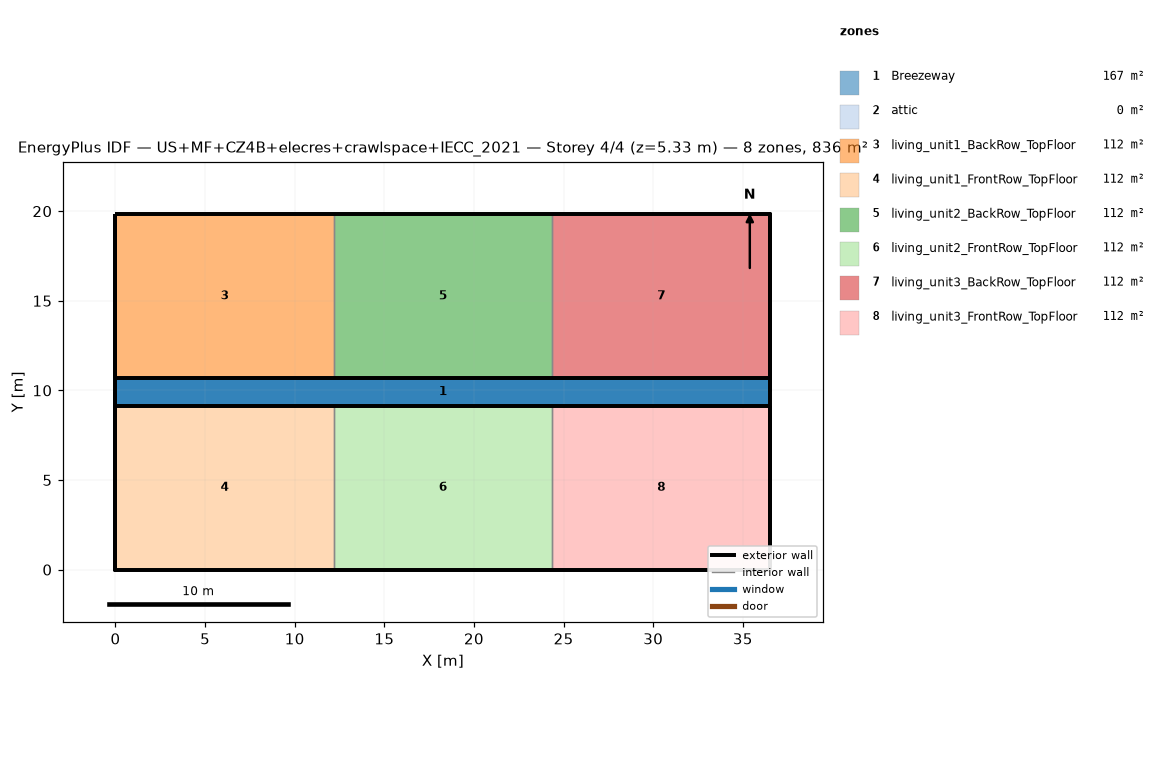
=== STOREY PLAN SPEC (per zone: floor XY polygon, exterior-wall plan segments, windows/doors) ===
zone 1: Breezeway  (167.0 m²)
  floor: (36.54, 9.16) (0.00, 9.16) (0.00, 10.68) (36.54, 10.68)
  floor: (36.54, 9.16) (0.00, 9.16) (0.00, 10.68) (36.54, 10.68)
  floor: (36.54, 9.16) (0.00, 9.16) (0.00, 10.68) (36.54, 10.68)
zone 2: attic  (0.0 m²)
  exterior wall: (36.54, 0.00) – (36.54, 19.84) – (36.54, 9.92)  [29.8 m]
  exterior wall: (0.00, 19.84) – (0.00, 0.00) – (0.00, 9.92)  [29.8 m]
zone 3: living_unit1_BackRow_TopFloor  (111.5 m²)
  floor: (12.18, 10.68) (0.00, 10.68) (0.00, 19.84) (12.18, 19.84)
  exterior wall: (12.18, 19.84) – (0.00, 19.84)  [12.2 m]
  exterior wall: (0.00, 19.84) – (0.00, 10.68)  [9.2 m]
  exterior wall: (0.00, 10.68) – (12.18, 10.68)  [12.2 m]
  interior walls: 1
zone 4: living_unit1_FrontRow_TopFloor  (111.5 m²)
  floor: (12.18, 0.00) (0.00, 0.00) (0.00, 9.16) (12.18, 9.16)
  exterior wall: (0.00, 0.00) – (12.18, 0.00)  [12.2 m]
  exterior wall: (0.00, 9.16) – (0.00, 0.00)  [9.2 m]
  exterior wall: (12.18, 9.16) – (0.00, 9.16)  [12.2 m]
  interior walls: 1
zone 5: living_unit2_BackRow_TopFloor  (111.5 m²)
  floor: (24.36, 10.68) (12.18, 10.68) (12.18, 19.84) (24.36, 19.84)
  exterior wall: (12.18, 10.68) – (24.36, 10.68)  [12.2 m]
  exterior wall: (24.36, 19.84) – (12.18, 19.84)  [12.2 m]
  interior walls: 2
zone 6: living_unit2_FrontRow_TopFloor  (111.5 m²)
  floor: (24.36, 0.00) (12.18, 0.00) (12.18, 9.16) (24.36, 9.16)
  exterior wall: (12.18, 0.00) – (24.36, 0.00)  [12.2 m]
  exterior wall: (24.36, 9.16) – (12.18, 9.16)  [12.2 m]
  interior walls: 2
zone 7: living_unit3_BackRow_TopFloor  (111.5 m²)
  floor: (36.54, 10.68) (24.36, 10.68) (24.36, 19.84) (36.54, 19.84)
  exterior wall: (36.54, 10.68) – (36.54, 19.84)  [9.2 m]
  exterior wall: (36.54, 19.84) – (24.36, 19.84)  [12.2 m]
  exterior wall: (24.36, 10.68) – (36.54, 10.68)  [12.2 m]
  interior walls: 1
zone 8: living_unit3_FrontRow_TopFloor  (111.5 m²)
  floor: (36.54, 0.00) (24.36, 0.00) (24.36, 9.16) (36.54, 9.16)
  exterior wall: (24.36, 0.00) – (36.54, 0.00)  [12.2 m]
  exterior wall: (36.54, 0.00) – (36.54, 9.16)  [9.2 m]
  exterior wall: (36.54, 9.16) – (24.36, 9.16)  [12.2 m]
  interior walls: 1

=== DERIVED (storey summary) ===
Building: US+MF+CZ4B+elecres+crawlspace+IECC_2021
Storey: 4 of 4  (floor level z = 5.33 m)
Storey gross floor area: 836.2 m²
Zones on this storey: 8
  - Breezeway: floor 167.0 m²
  - attic: floor 0.0 m²; exterior wall 59.5 m (81.9 m²); WWR 0.0%
  - living_unit1_BackRow_TopFloor: floor 111.5 m²; exterior wall 33.5 m (86.9 m²); WWR 0.0%
  - living_unit1_FrontRow_TopFloor: floor 111.5 m²; exterior wall 33.5 m (86.9 m²); WWR 0.0%
  - living_unit2_BackRow_TopFloor: floor 111.5 m²; exterior wall 24.4 m (63.1 m²); WWR 0.0%
  - living_unit2_FrontRow_TopFloor: floor 111.5 m²; exterior wall 24.4 m (63.1 m²); WWR 0.0%
  - living_unit3_BackRow_TopFloor: floor 111.5 m²; exterior wall 33.5 m (86.9 m²); WWR 0.0%
  - living_unit3_FrontRow_TopFloor: floor 111.5 m²; exterior wall 33.5 m (86.9 m²); WWR 0.0%
Zone adjacency (shared interzone walls):
  - living_unit1_BackRow_TopFloor ↔ living_unit2_BackRow_TopFloor
  - living_unit1_FrontRow_TopFloor ↔ living_unit2_FrontRow_TopFloor
  - living_unit2_BackRow_TopFloor ↔ living_unit3_BackRow_TopFloor
  - living_unit2_FrontRow_TopFloor ↔ living_unit3_FrontRow_TopFloor